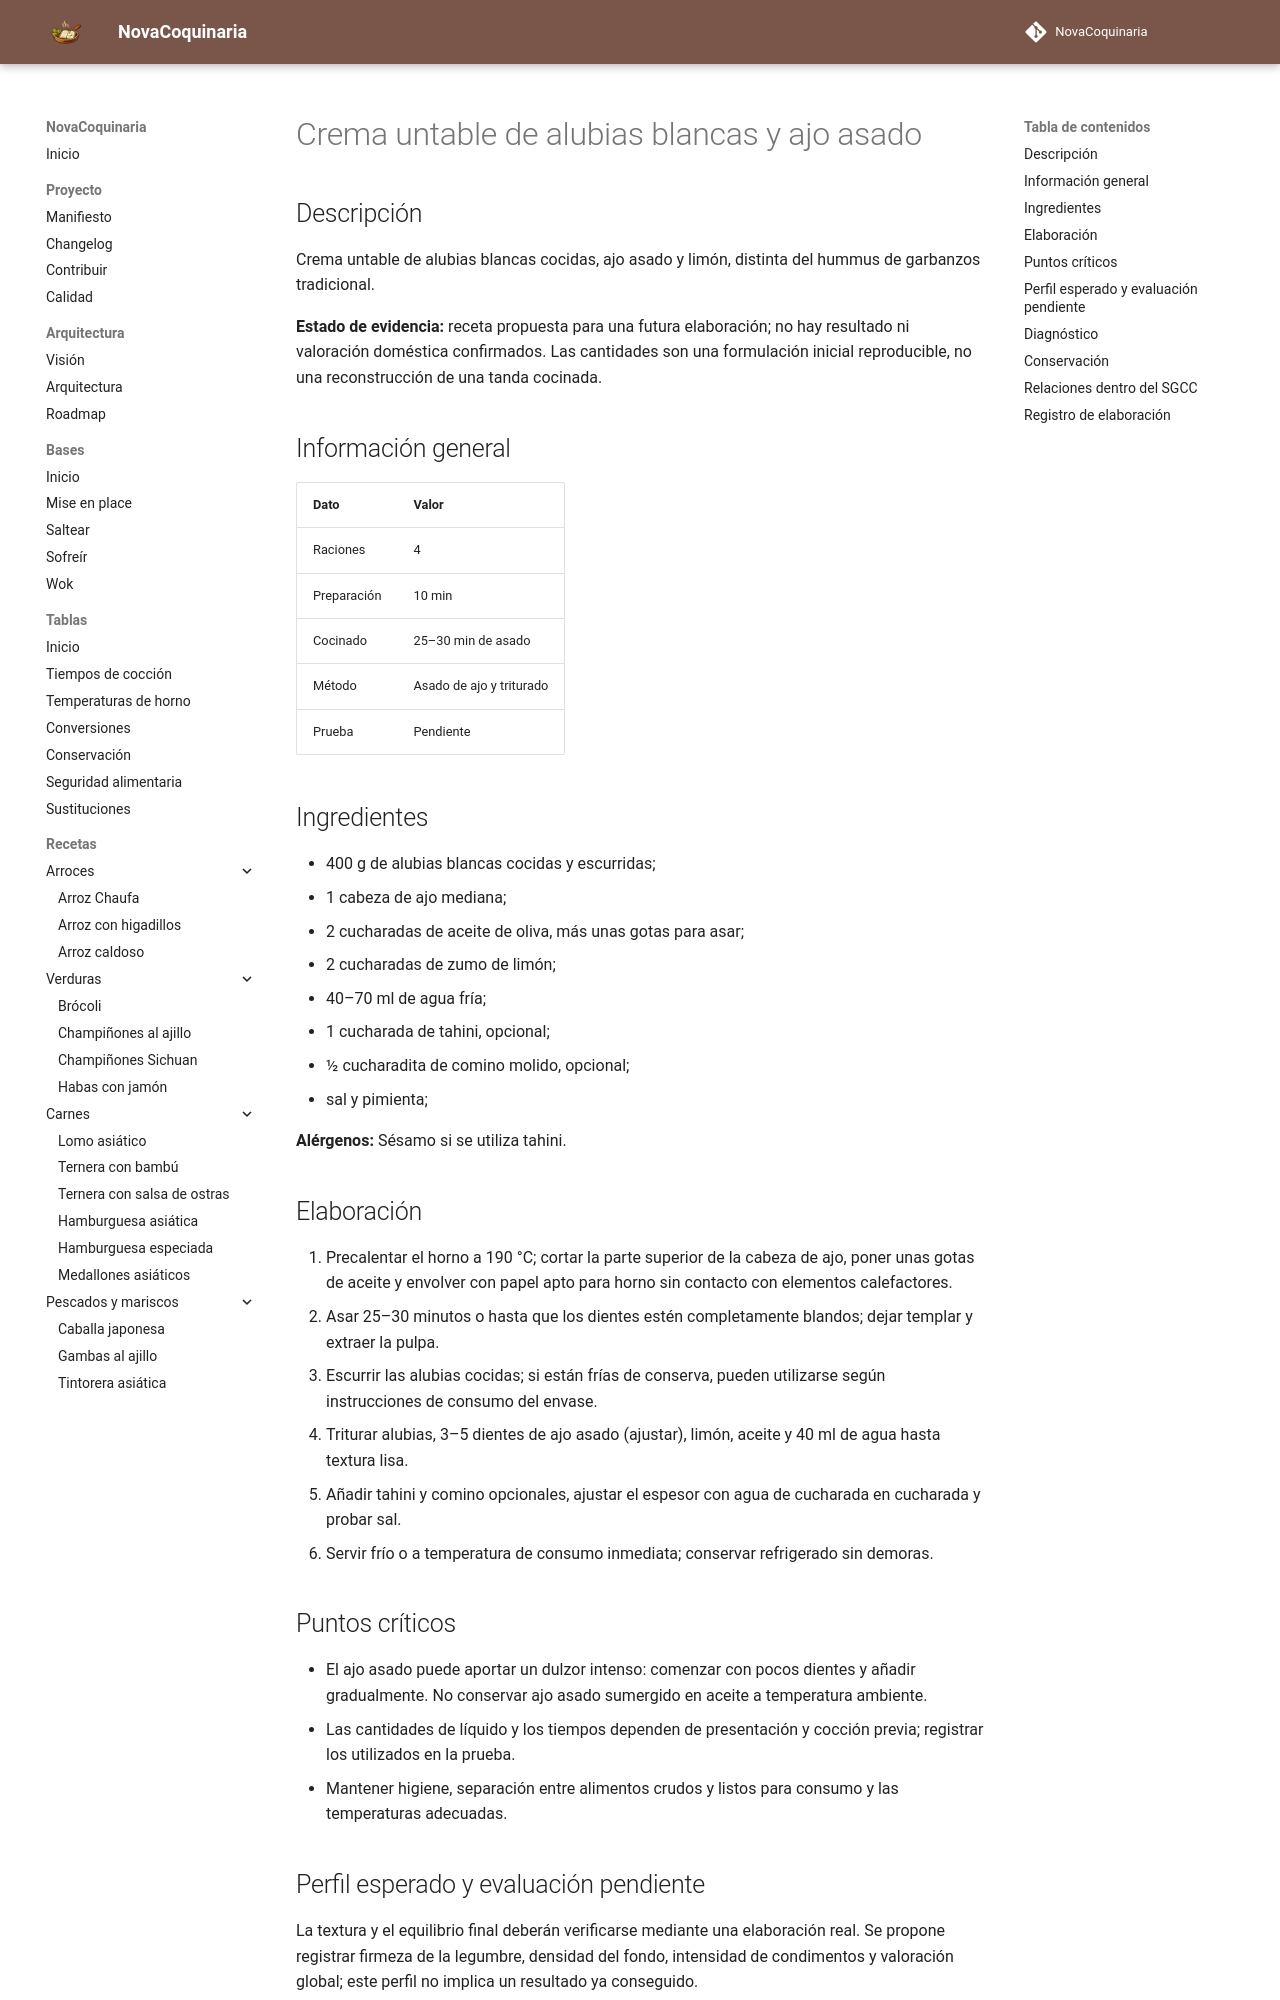

repository: fran-eliot/NovaCoquinaria · page: 03_Legumbres/hummus_de_alubias_blancas_y_ajo_asado.html · generator: mkdocs

---
id: REC-0210
tipo: receta
titulo: Crema untable de alubias blancas y ajo asado
categoria: Legumbres
estado: borrador
version: 1.0.0
ultima_revision: 2026-11-15
etiquetas:
  - legumbres
  - receta-propuesta
  - pendiente-de-prueba
---

# Crema untable de alubias blancas y ajo asado

## Descripción

Crema untable de alubias blancas cocidas, ajo asado y limón, distinta del hummus de garbanzos tradicional.

**Estado de evidencia:** receta propuesta para una futura elaboración; no hay resultado ni valoración doméstica confirmados. Las cantidades son una formulación inicial reproducible, no una reconstrucción de una tanda cocinada.

## Información general

| Dato | Valor |
|---|---|
| Raciones | 4 |
| Preparación | 10 min |
| Cocinado | 25–30 min de asado |
| Método | Asado de ajo y triturado |
| Prueba | Pendiente |

## Ingredientes

- 400 g de alubias blancas cocidas y escurridas;
- 1 cabeza de ajo mediana;
- 2 cucharadas de aceite de oliva, más unas gotas para asar;
- 2 cucharadas de zumo de limón;
- 40–70 ml de agua fría;
- 1 cucharada de tahini, opcional;
- ½ cucharadita de comino molido, opcional;
- sal y pimienta;

**Alérgenos:** Sésamo si se utiliza tahini.

## Elaboración

1. Precalentar el horno a 190 °C; cortar la parte superior de la cabeza de ajo, poner unas gotas de aceite y envolver con papel apto para horno sin contacto con elementos calefactores.
2. Asar 25–30 minutos o hasta que los dientes estén completamente blandos; dejar templar y extraer la pulpa.
3. Escurrir las alubias cocidas; si están frías de conserva, pueden utilizarse según instrucciones de consumo del envase.
4. Triturar alubias, 3–5 dientes de ajo asado (ajustar), limón, aceite y 40 ml de agua hasta textura lisa.
5. Añadir tahini y comino opcionales, ajustar el espesor con agua de cucharada en cucharada y probar sal.
6. Servir frío o a temperatura de consumo inmediata; conservar refrigerado sin demoras.

## Puntos críticos

- El ajo asado puede aportar un dulzor intenso: comenzar con pocos dientes y añadir gradualmente. No conservar ajo asado sumergido en aceite a temperatura ambiente.
- Las cantidades de líquido y los tiempos dependen de presentación y cocción previa; registrar los utilizados en la prueba.
- Mantener higiene, separación entre alimentos crudos y listos para consumo y las temperaturas adecuadas.
